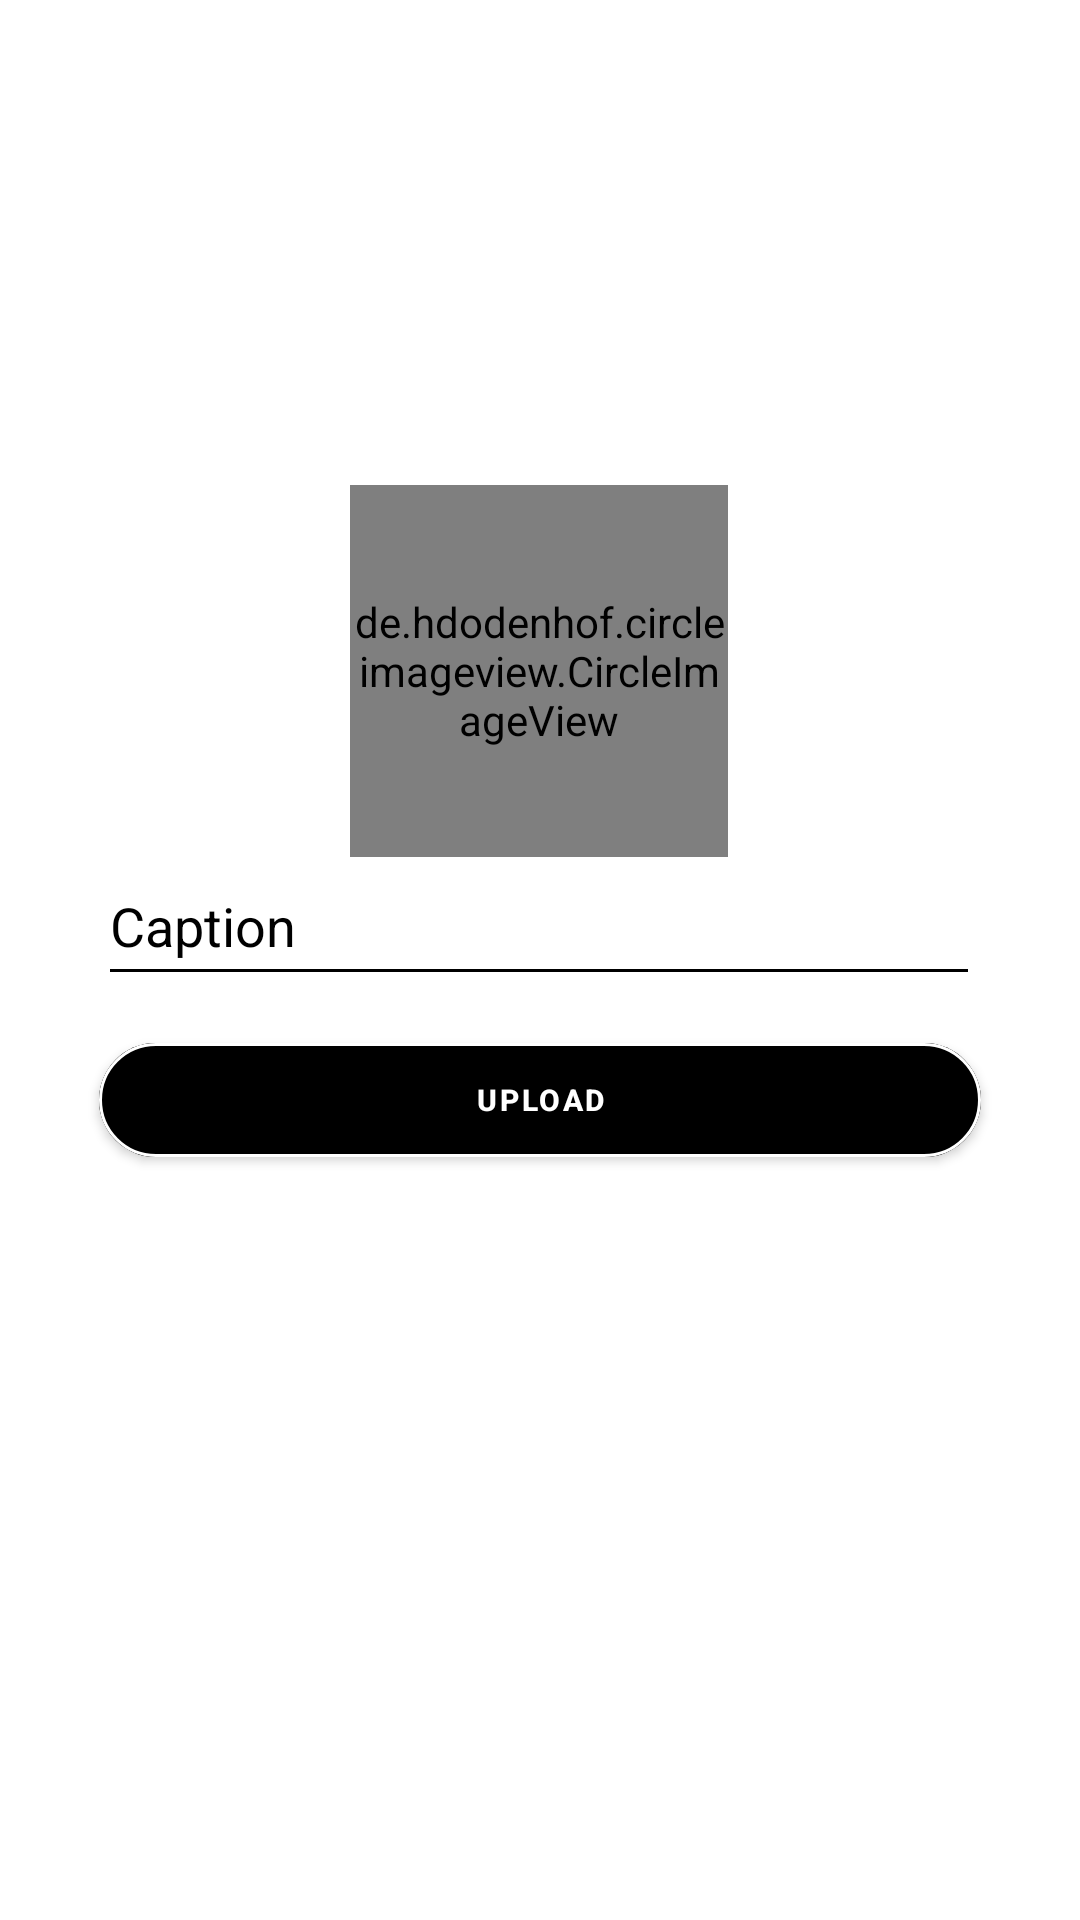

The Android layout XML behind this screen, and the referenced resources:
<!-- AndroidManifest.xml: fallback theme Theme.MaterialComponents.DayNight.NoActionBar -->
<!-- res/layout/activity_create_post.xml -->
<?xml version="1.0" encoding="utf-8"?>
<androidx.constraintlayout.widget.ConstraintLayout
    xmlns:android="http://schemas.android.com/apk/res/android"
    xmlns:app="http://schemas.android.com/apk/res-auto"
    xmlns:tools="http://schemas.android.com/tools"
    android:layout_width="match_parent"
    android:layout_height="match_parent"
    android:background="@color/white"
    tools:context=".CreatePost">
    <de.hdodenhof.circleimageview.CircleImageView
        android:id="@+id/imageView"
        android:layout_width="126dp"
        android:layout_height="124dp"
        android:layout_alignParentTop="true"
        android:layout_centerHorizontal="true"
        android:rotation="00"
        android:src="@drawable/camera"
        android:visibility="visible"
        app:layout_constraintBottom_toBottomOf="parent"
        app:layout_constraintEnd_toEndOf="parent"
        app:layout_constraintHorizontal_bias="0.498"
        app:layout_constraintStart_toStartOf="parent"
        app:layout_constraintTop_toTopOf="parent"
        app:layout_constraintVertical_bias="0.313"
        tools:srcCompat="@tools:sample/avatars" />
    <EditText
        android:id="@+id/editTextTextPersonName"
        android:layout_width="294dp"

        android:layout_height="50dp"
        android:backgroundTint="@color/black"
        android:ems="10"
        android:hint="Caption"
        android:inputType="textPersonName"
        android:textColor="@color/black"
        android:textColorHint="@color/black"
        app:layout_constraintBottom_toBottomOf="parent"
        app:layout_constraintEnd_toEndOf="parent"
        app:layout_constraintHorizontal_bias="0.495"
        app:layout_constraintStart_toStartOf="parent"
        app:layout_constraintTop_toTopOf="parent"
        app:layout_constraintVertical_bias="0.478" />
    <com.google.android.material.button.MaterialButton
        android:id="@+id/button3"
        android:layout_width="294dp"
        android:layout_height="50dp"
        android:text="Upload"
        android:textSize="10dp"
        android:textStyle="bold"
        app:cornerRadius="20dp"
        app:strokeColor="@color/white"
        app:strokeWidth="1dp"
        android:gravity="center"
        android:backgroundTint="@color/bluuee"
        app:layout_constraintBottom_toBottomOf="parent"
        app:layout_constraintEnd_toEndOf="parent"
        app:layout_constraintHorizontal_bias="0.498"
        app:layout_constraintStart_toStartOf="parent"
        app:layout_constraintTop_toTopOf="parent"
        app:layout_constraintVertical_bias="0.579" />
    <ProgressBar
        android:id="@+id/progressBar3"
        style="?android:attr/progressBarStyle"
        android:layout_width="85dp"
        android:layout_height="78dp"
        android:visibility="invisible"
        android:indeterminate="true"
        android:indeterminateTint="@color/bluuee"
        app:layout_constraintBottom_toBottomOf="parent"
        app:layout_constraintEnd_toEndOf="parent"
        app:layout_constraintStart_toStartOf="parent"
        app:layout_constraintTop_toTopOf="parent"
        app:layout_constraintVertical_bias="0.499" />
</androidx.constraintlayout.widget.ConstraintLayout>
<!-- resources referenced by this layout -->
<resources>
  <color name="black">#FF000000</color>
  <color name="white">#FFFFFFFF</color>
  <!-- drawable camera: png bitmap (drawable, 90482 bytes) -->
</resources>
